Image classification data set "data" (tanish1729/temp-data on GitHub). Class labels (10): amazonite, aquamarine, citrine, lapis lazuli, larimar, lepidolite, moonstone, selenite, shungite, sunstone.

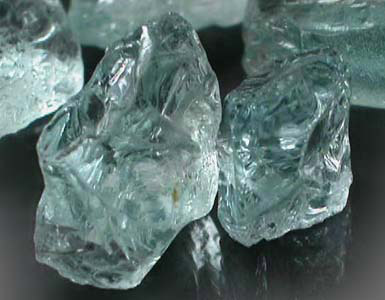
Label: aquamarine

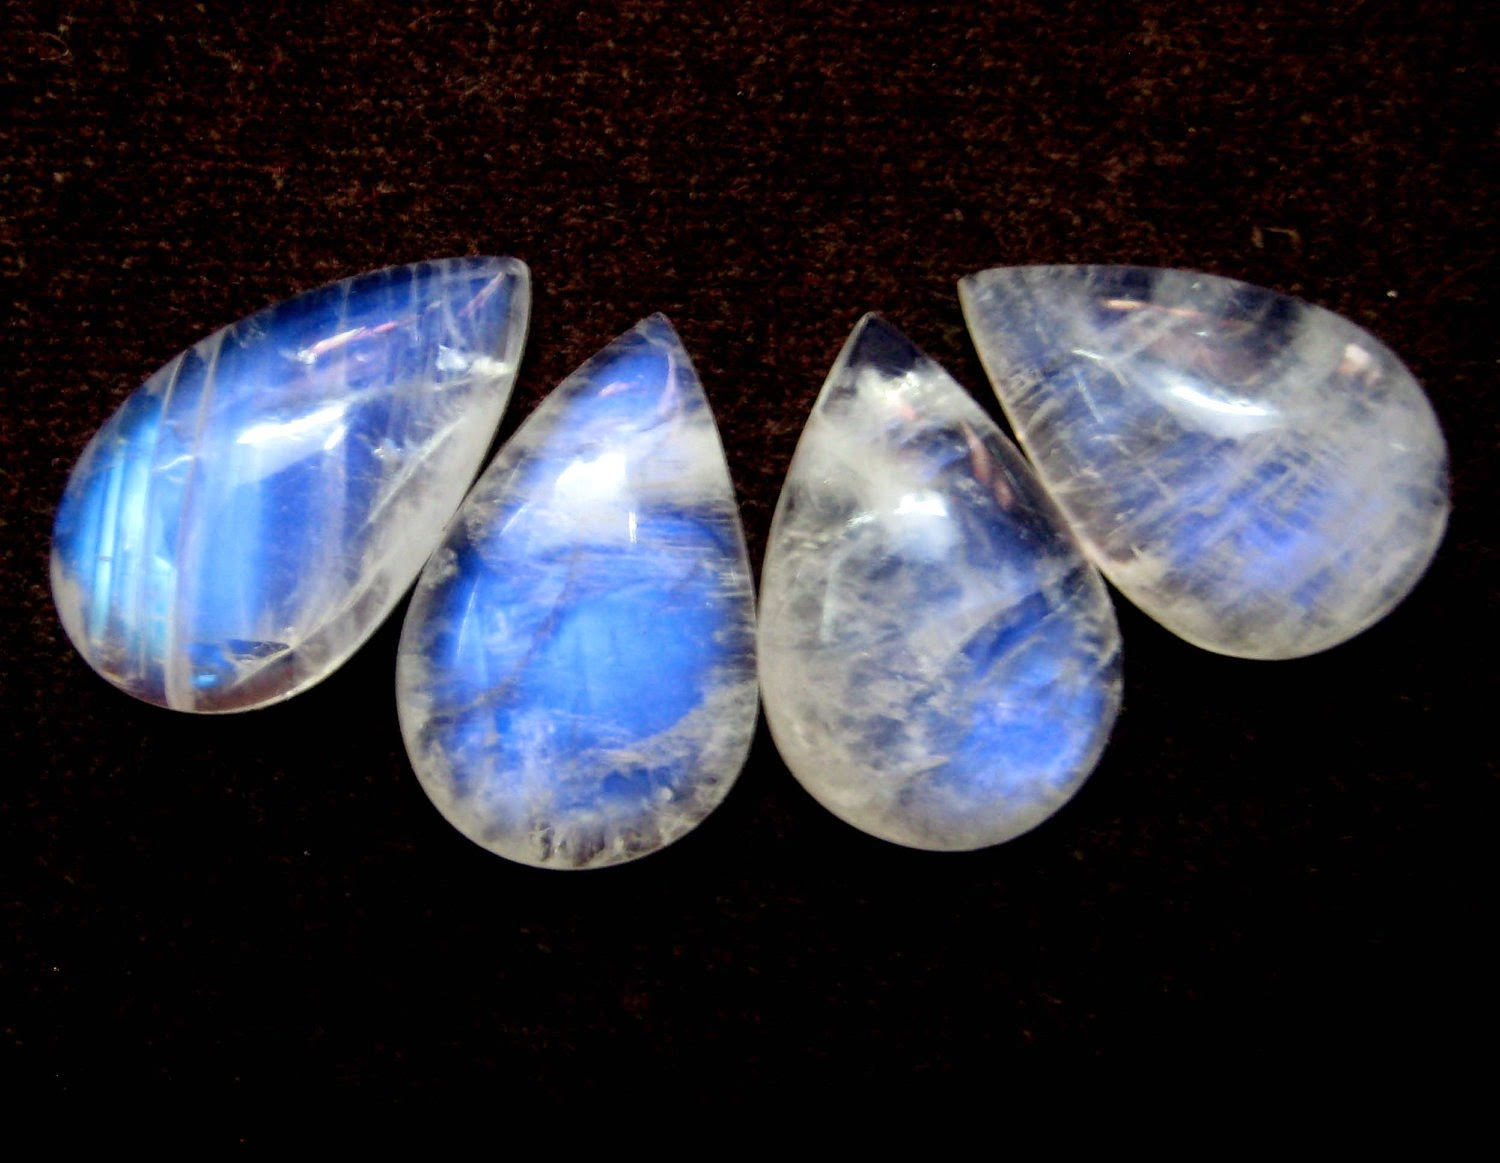
Label: moonstone

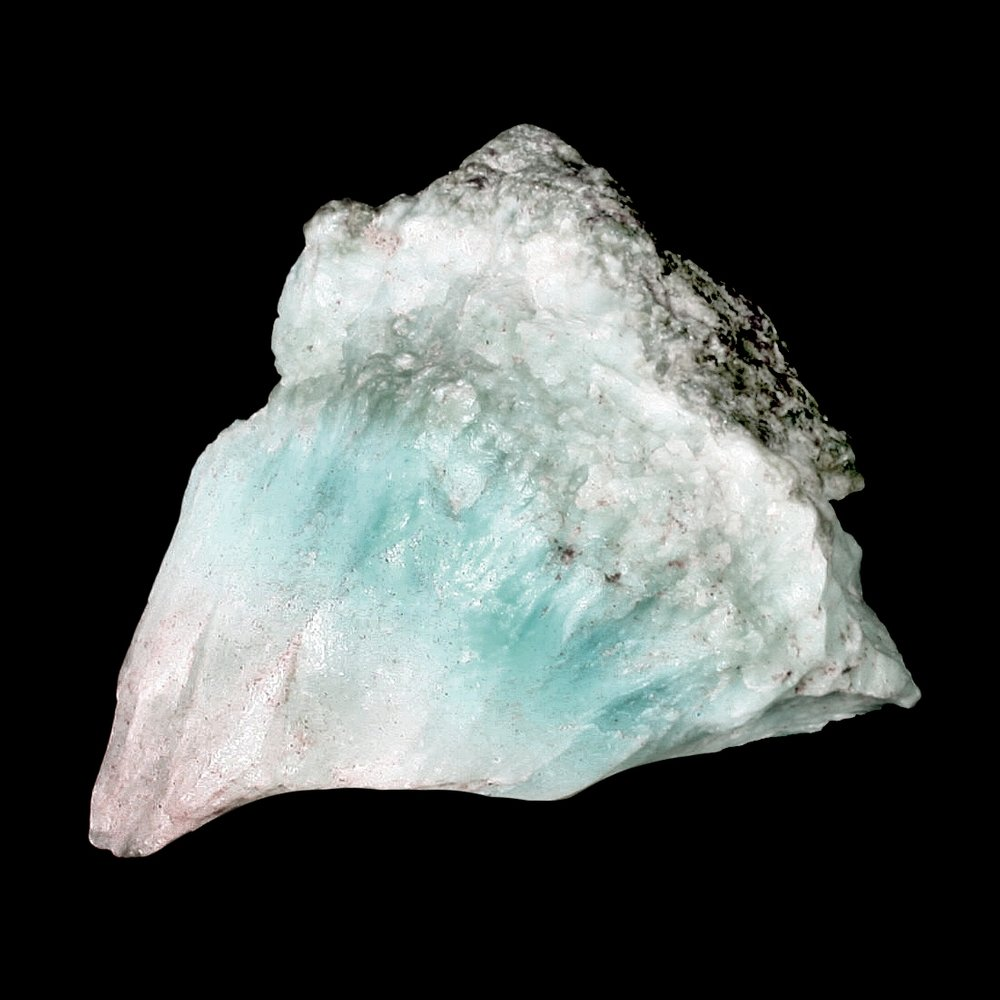
Label: larimar

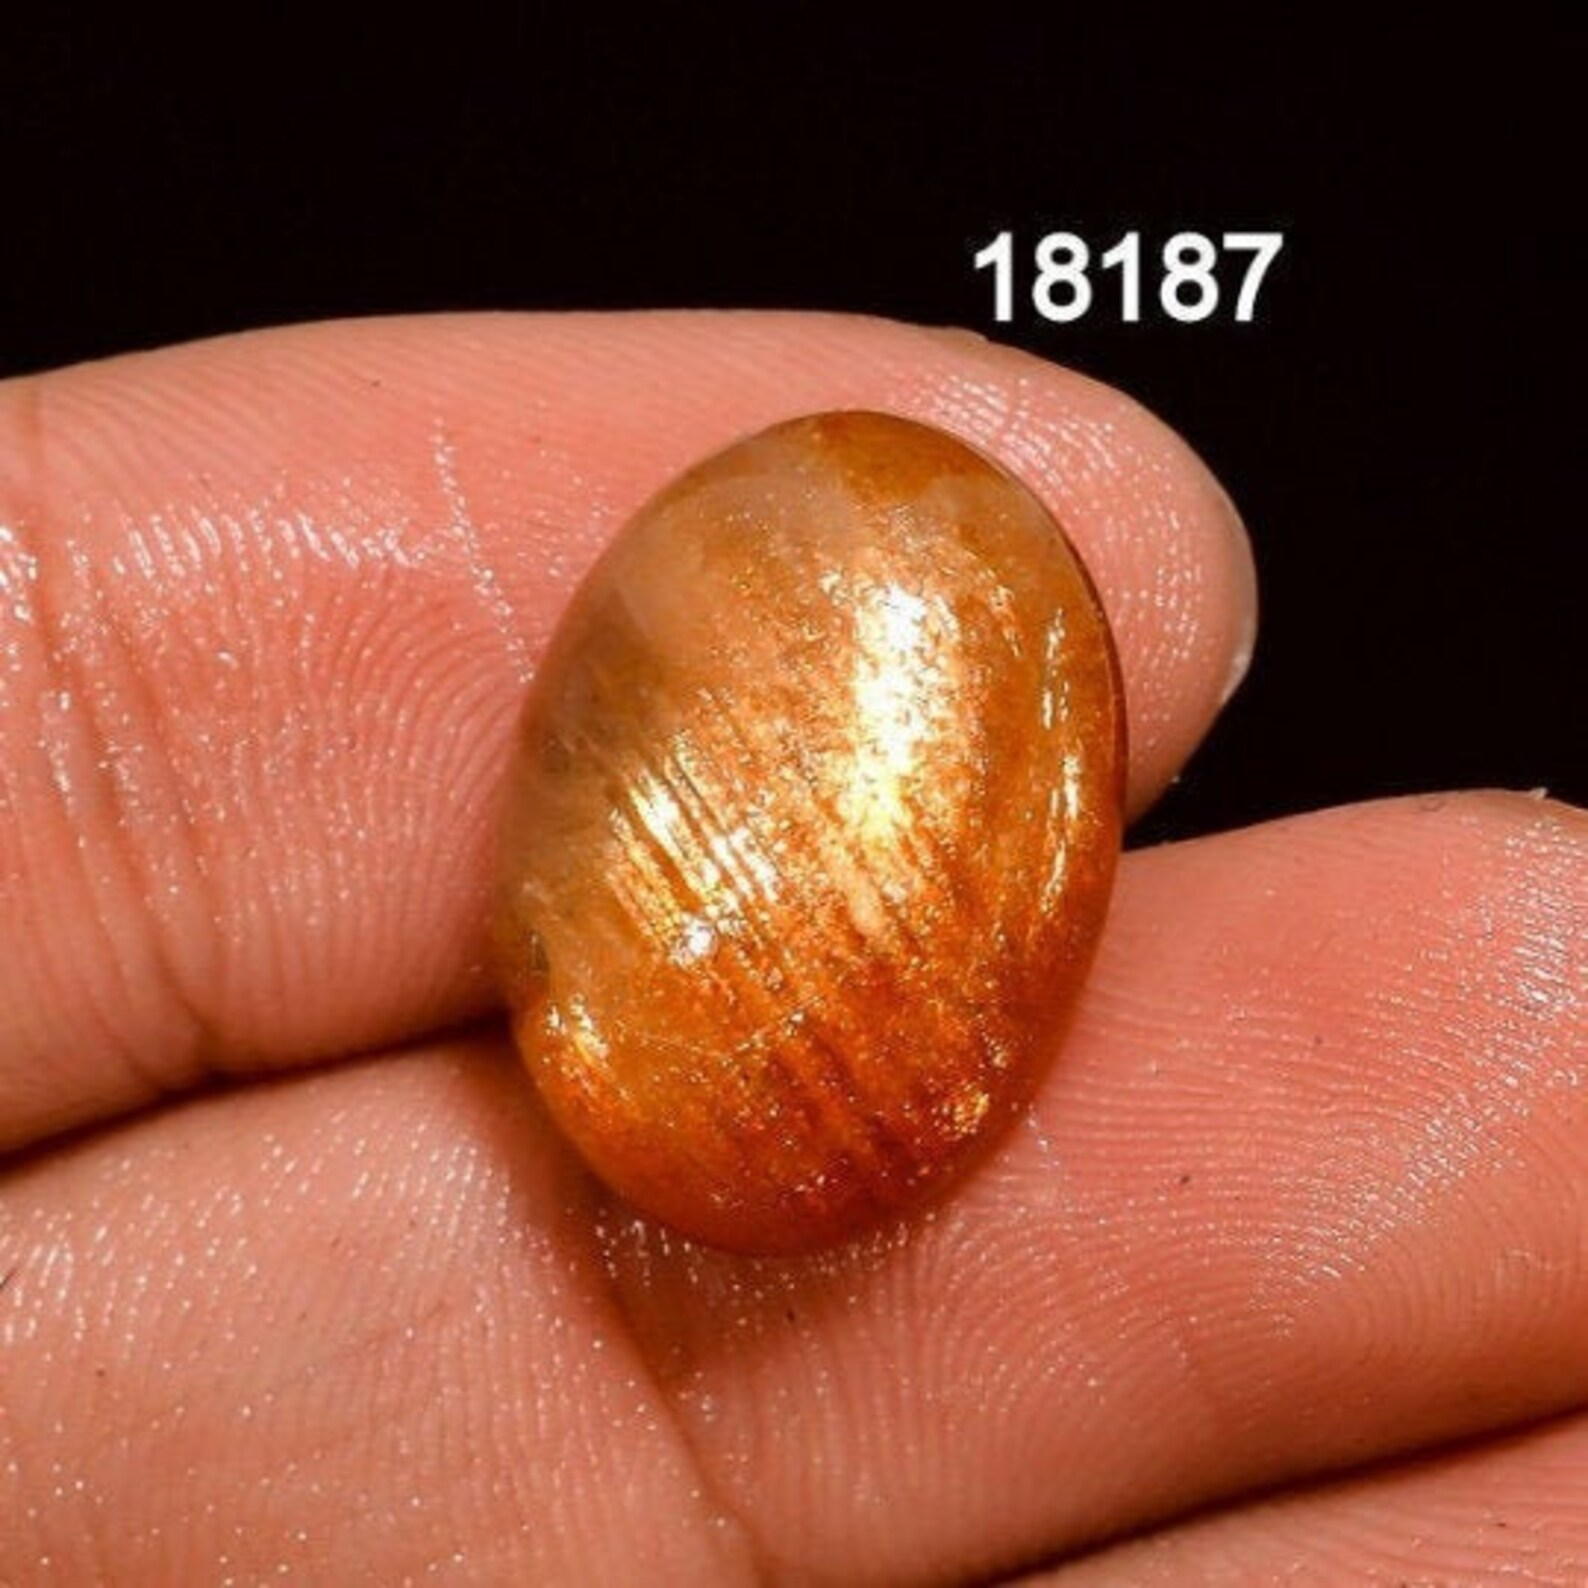
Label: sunstone

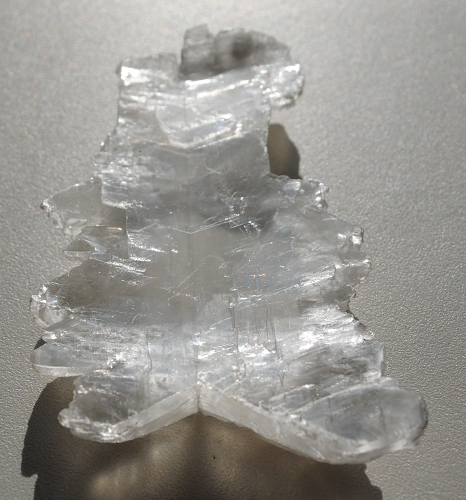
Label: selenite

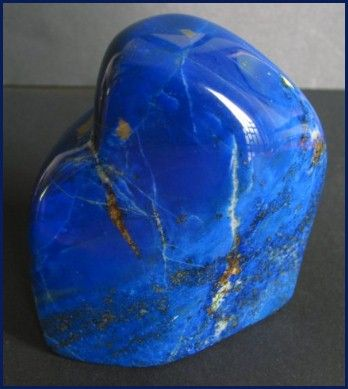
Label: lapis lazuli
